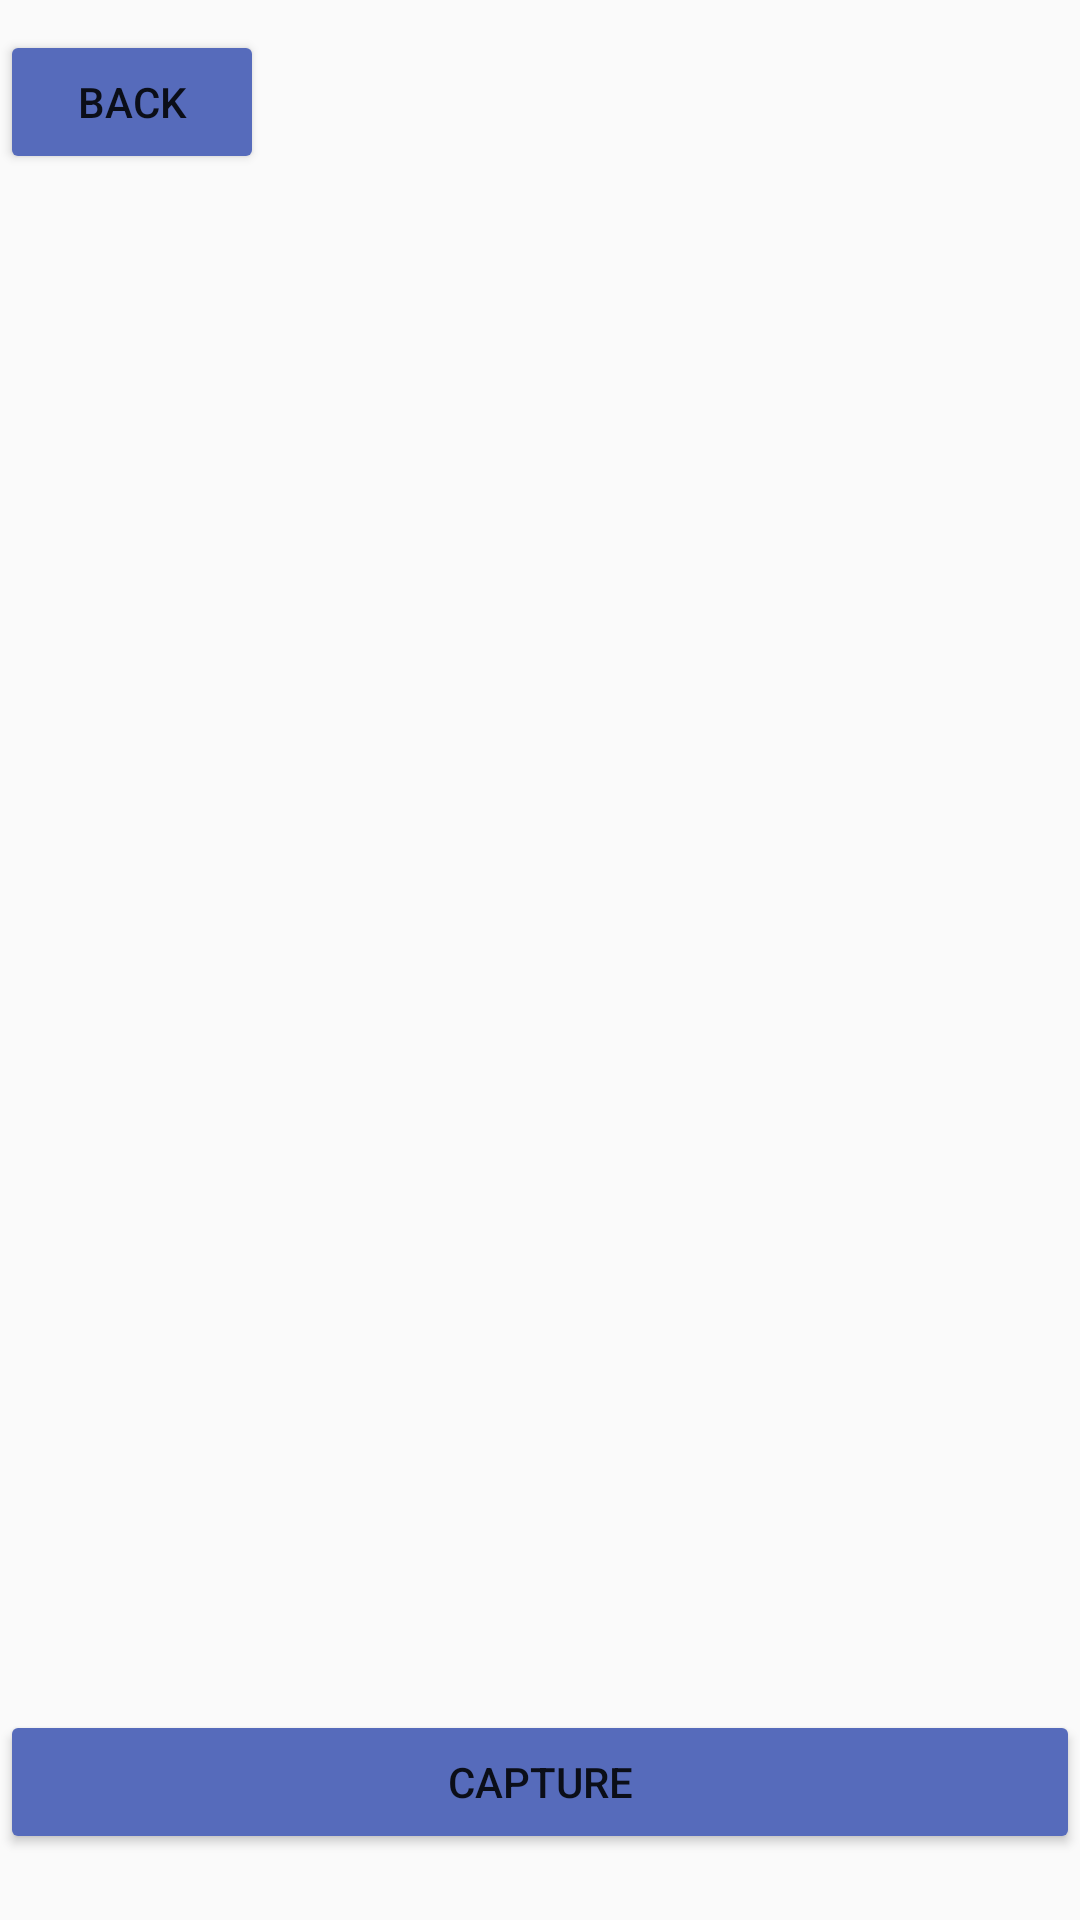

Write the Android layout XML for this screen, with the resource values it uses.
<!-- AndroidManifest.xml: application theme AppTheme -->
<!-- res/layout/activity_camera_.xml -->
<?xml version="1.0" encoding="utf-8"?>
<androidx.constraintlayout.widget.ConstraintLayout xmlns:android="http://schemas.android.com/apk/res/android"
    xmlns:app="http://schemas.android.com/apk/res-auto"
    xmlns:tools="http://schemas.android.com/tools"
    android:layout_width="match_parent"
    android:layout_height="match_parent"
    android:orientation="vertical"
    android:gravity="center_horizontal"
    tools:context=".Camera_Activity">


    <ImageView
        android:id="@+id/imageView"
        android:layout_width="match_parent"
        android:layout_height="548dp"
        android:src="@drawable/ic_image_black_24dp"
        app:layout_constraintBottom_toBottomOf="parent"
        app:layout_constraintHorizontal_bias="0.0"
        app:layout_constraintLeft_toLeftOf="parent"
        app:layout_constraintRight_toRightOf="parent"
        app:layout_constraintTop_toTopOf="parent"
        app:layout_constraintVertical_bias="0.426"
        tools:src="@tools:sample/avatars[3]"
        tools:srcCompat="@tools:sample/avatars[3]" />

    <Button
        android:id="@+id/imageButton"
        android:layout_width="match_parent"
        android:layout_height="wrap_content"
        android:text="Capture"
        app:layout_constraintBottom_toBottomOf="parent"
        app:layout_constraintHorizontal_bias="0.0"
        app:layout_constraintLeft_toLeftOf="parent"
        app:layout_constraintRight_toRightOf="parent"
        app:layout_constraintTop_toTopOf="parent"
        app:layout_constraintVertical_bias="0.963" />

    <Button
        android:id="@+id/backButton"
        android:layout_width="wrap_content"
        android:layout_height="wrap_content"
        android:text="Back"
        app:layout_constraintBottom_toBottomOf="parent"
        app:layout_constraintHorizontal_bias="0.0"
        app:layout_constraintLeft_toLeftOf="parent"
        app:layout_constraintRight_toRightOf="parent"
        app:layout_constraintTop_toTopOf="parent"
        app:layout_constraintVertical_bias="0.017" />
</androidx.constraintlayout.widget.ConstraintLayout>
<!-- resources referenced by this layout -->
<resources>
  <style name="AppTheme" parent="Theme.AppCompat.Light.DarkActionBar">
          
          <item name="colorPrimary">@color/colorPrimary</item>
          <item name="colorPrimaryDark">@color/colorPrimaryDark</item>
          <item name="colorAccent">@color/colorAccent</item>
          <item name="colorButtonNormal">@color/colorTest</item>
      </style>
  <color name="colorPrimary">#008577</color>
  <color name="colorPrimaryDark">#00574B</color>
  <color name="colorAccent">#D81B5D</color>
  <color name="colorTest">#566BBB</color>
</resources>
